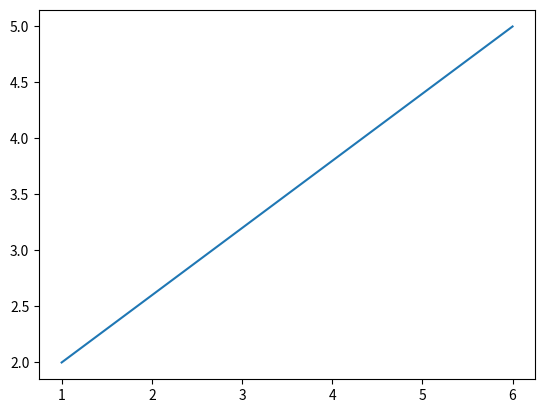

Write the Python code that produced this figure.
import matplotlib.pyplot as plt 
def odrediPravac(x1,y1,x2,y2,znak):
    #znak kao odabir hoce li biti slika ili znak
    xKoordinate = [x1,x2]
    yKoordinate = [y1,y2]
    plt.plot(xKoordinate,yKoordinate)
    if znak == 0:
        plt.show()
        #prikazuje na ekranu
    elif znak == 1:
        ime = input("Unesite ime slike: ")
        fig.savefig('ime.png')
        #sprema kao pdf

odrediPravac(1,2,6,5,4)
